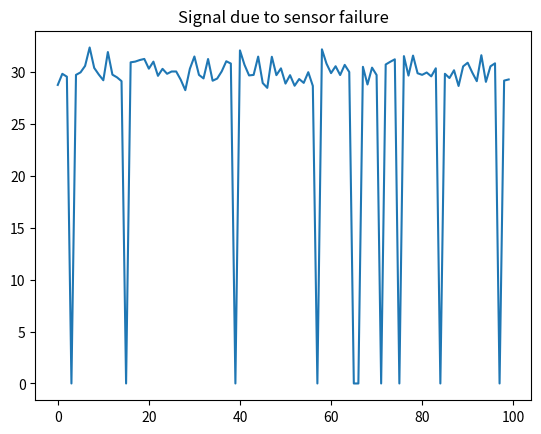

This figure's Python source: (Note: this script raises an exception after producing the figure.)
## Load Library
import matplotlib.pyplot as plt
import numpy as np
import pandas as pd

df=pd.DataFrame()
signal_suuden_rise_fall=[]

## Pattern 1
## 100 denotes the number of samples It will generate
for i in range(100):

    #Noise creation numpy.random.normal(loc=0.0, scale=1.0, size=None)
    Noise=np.random.normal(0,1,90)

    #Consider avg temp is 30 and add noise
    signal= 30 + Noise

    ## Generatd 10 random number between 1 to 90
    random=np.random.randint(1,90, size=10)

    ## Making Value at above generated points to 0
    signal_sensor_fail=np.insert(signal,random,0)

    ## Plot the signal
    plt.plot(signal_sensor_fail)
    plt.title("Signal due to sensor failure")
    plt.show()

    ## Appending into one DataFrame all the samples
    tempdf=pd.DataFrame({'Pattern': ["signal_sensor_fail"]})
    tempdf=tempdf.join(pd.DataFrame([signal_sensor_fail]))
    df=df.append(tempdf, ignore_index=True)

## Pattern 2
## 100 denotes the number of samples It will generate
for i in range(100):

    ## Noise creation numpy.random.normal(loc=0.0, scale=1.0, size=None)
    Noise=np.random.normal(0,1,100)

    ## Consider avg temp is 30 and add noise
    signal_suuden_rise_fall[:]=30+Noise

    ## Generate a random number between 1 to 50 && 55 to 90
    a=np.random.randint(1,50)
    b=np.random.randint(55,90)

    ## Insert any value between 65 to 70 over the points between a & b
    signal_suuden_rise_fall[a:b]=np.random.randint(65,70, size=b-a)

    ## Plot the signal
    plt.plot(signal_suuden_rise_fall)
    plt.title("failure")
    plt.show()

    ## Appending into Dataframe all the samples
    tempdf=pd.DataFrame({'Pattern': ["signal_suuden_rise_fall"]})
    tempdf=tempdf.join(pd.DataFrame([signal_suuden_rise_fall]))
    df=df.append(tempdf, ignore_index=True)

## Convert Dataframe to Csv
df.to_csv('Pattern.csv',index=False)
